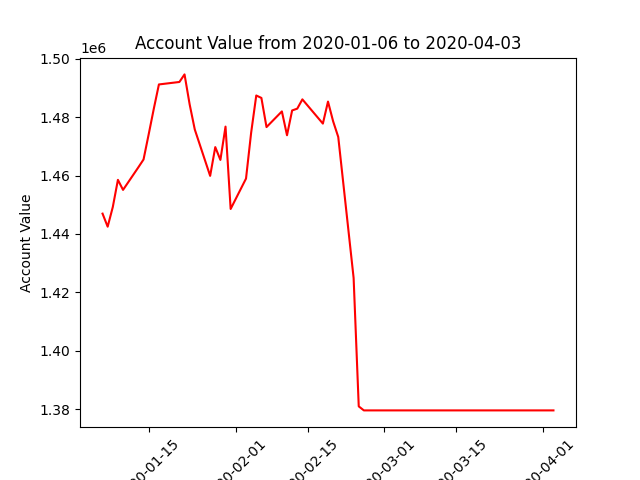

The table this chart was drawn from, first rows:
datadate, account_value
20200106, 1446951
20200107, 1442480
20200108, 1449211
20200109, 1458525
20200110, 1455086
20200113, 1462854
20200114, 1465504
20200115, 1474089
20200116, 1482860
20200117, 1491214
20200121, 1492060
20200122, 1494657
20200123, 1484377
20200124, 1475787
20200127, 1459890
20200128, 1469744
20200129, 1465359
20200130, 1476769
20200131, 1448547
20200203, 1458962
20200204, 1474669
20200205, 1487425
20200206, 1486596
20200207, 1476606
20200210, 1481976
20200211, 1473805
20200212, 1482307
20200213, 1482917
20200214, 1486102
20200218, 1477799
20200219, 1485345
20200220, 1478592
20200221, 1473218
20200224, 1424897
20200225, 1380914
20200226, 1379533
20200227, 1379533
20200228, 1379533
20200302, 1379533
20200303, 1379533
20200304, 1379533
20200305, 1379533
20200306, 1379533
20200309, 1379533
20200310, 1379533
20200311, 1379533
20200312, 1379533
20200313, 1379533
20200316, 1379533
20200317, 1379533
20200318, 1379533
20200319, 1379533
20200320, 1379533
20200323, 1379533
20200324, 1379533
20200325, 1379533
20200326, 1379533
20200327, 1379533
20200330, 1379533
20200331, 1379533
... 3 more rows
